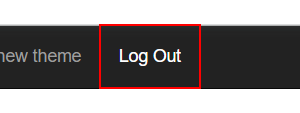
Task: 04_ACME로그인_Config
Workflow: ACME_Login

Step 1: find the link 'Log Out'

Step 2 [then]: click on the link 'Log Out' (same screen as step 1)

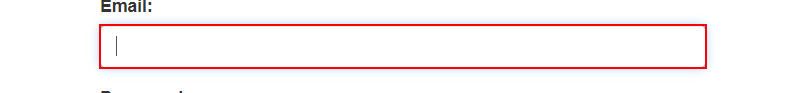
Step 3: type [in_Str_SiteID] into the text box 'email'

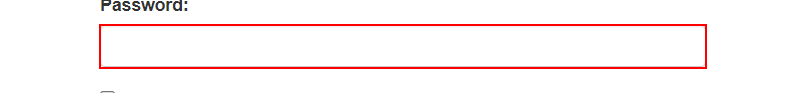
Step 4: type [in_Str_SitePW] into the text box 'password'

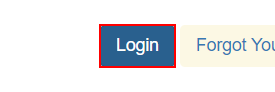
Step 5: click on the button
